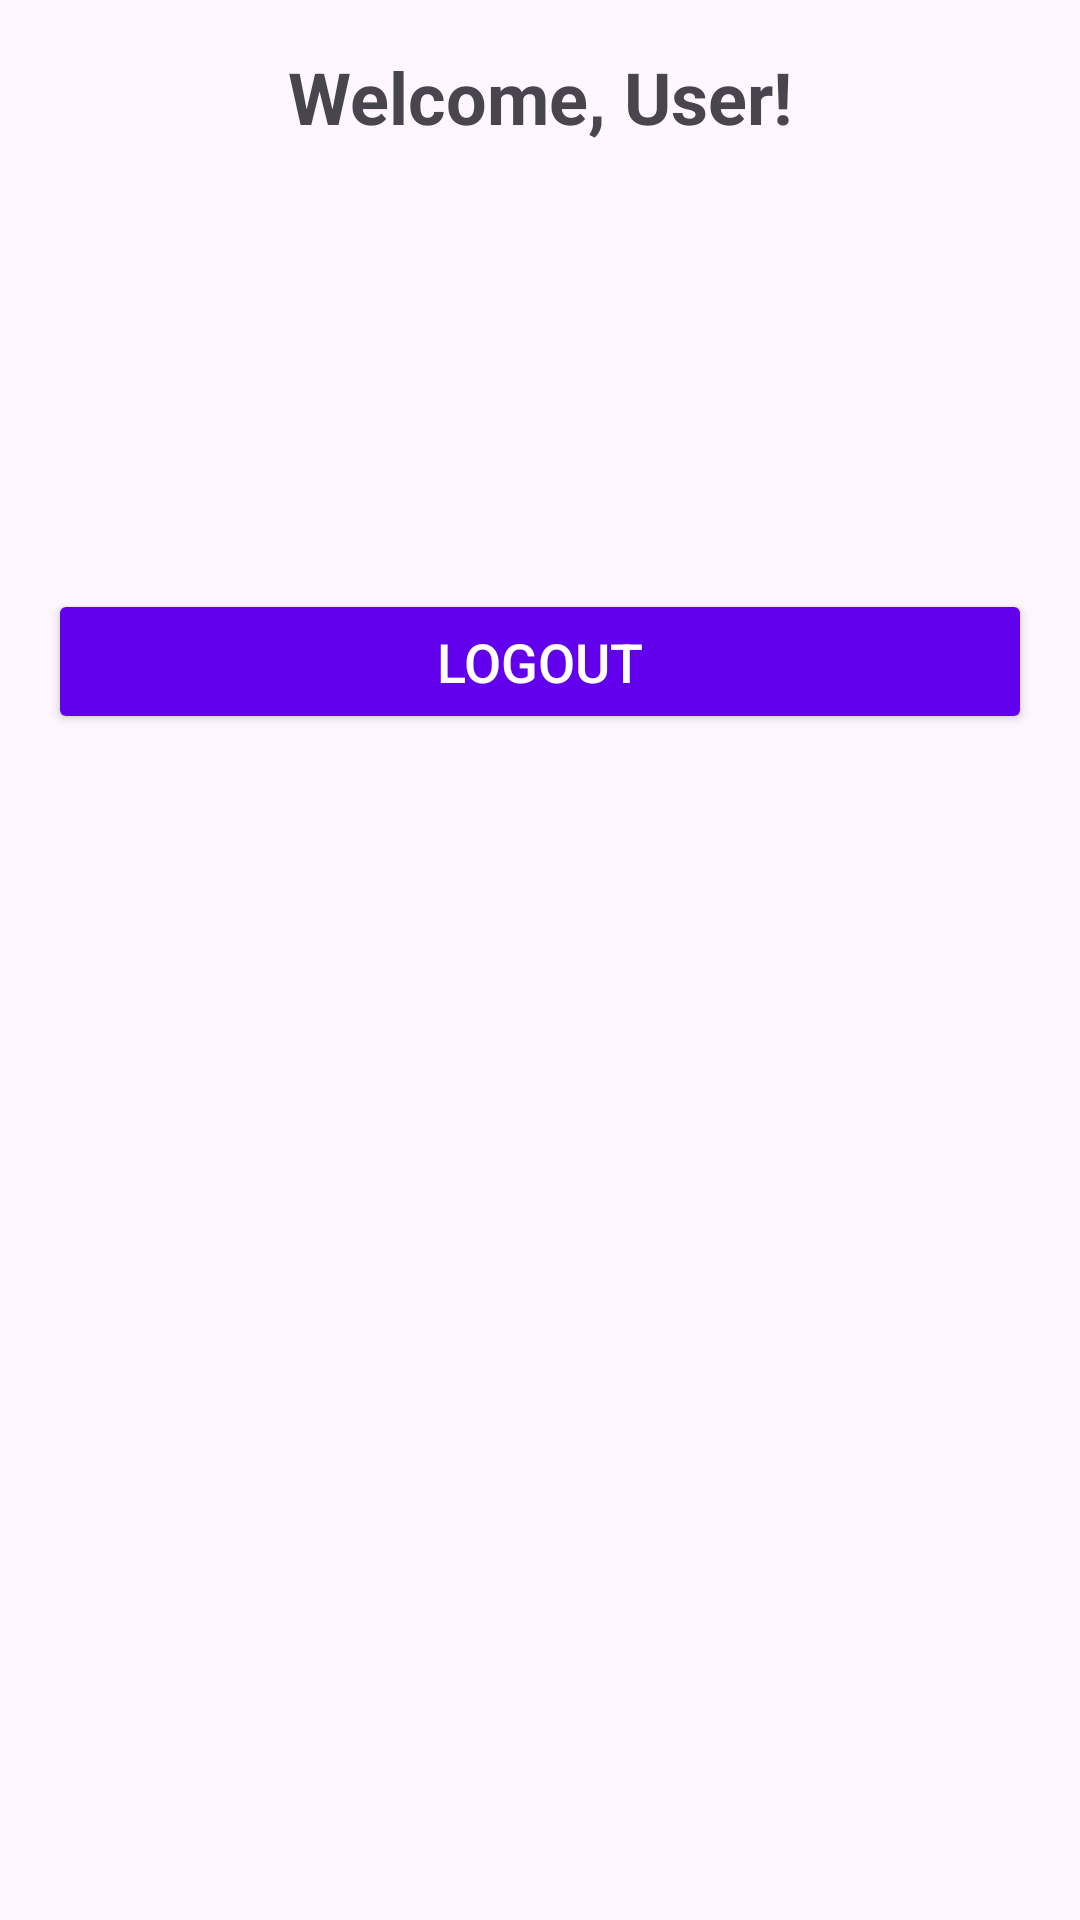

Reconstruct the res/layout file that produces this screen, plus the resources it refers to.
<!-- AndroidManifest.xml: application theme Theme.Lab2LoginApp -->
<!-- res/layout/activity_second.xml -->
<?xml version="1.0" encoding="utf-8"?>
<androidx.constraintlayout.widget.ConstraintLayout 
    xmlns:android="http://schemas.android.com/apk/res/android"
    xmlns:app="http://schemas.android.com/apk/res-auto"
    android:layout_width="match_parent"
    android:layout_height="match_parent"
    android:padding="16dp">

    <TextView
        android:id="@+id/textViewGreeting"
        android:text="Welcome, User!"
        android:textSize="24sp"
        android:textStyle="bold"
        android:layout_width="wrap_content"
        android:layout_height="wrap_content"
        app:layout_constraintTop_toTopOf="parent"
        app:layout_constraintLeft_toLeftOf="parent"
        app:layout_constraintRight_toRightOf="parent"/>

    <ImageView
        android:id="@+id/imageViewIcon"
        android:layout_width="100dp"
        android:layout_height="100dp"
        android:src="@drawable/ic_launcher_foreground"
        android:contentDescription="Greeting Image"
        app:layout_constraintTop_toBottomOf="@id/textViewGreeting"
        android:layout_marginTop="24dp"
        app:layout_constraintLeft_toLeftOf="parent"
        app:layout_constraintRight_toRightOf="parent"/>

    <Button
        android:id="@+id/buttonLogout"
        android:text="Logout"
        style="@style/CustomButtonStyle"
        android:layout_width="0dp"
        android:layout_height="wrap_content"
        app:layout_constraintTop_toBottomOf="@id/imageViewIcon"
        app:layout_constraintLeft_toLeftOf="parent"
        app:layout_constraintRight_toRightOf="parent"
        android:layout_marginTop="24dp"/>

</androidx.constraintlayout.widget.ConstraintLayout>
<!-- resources referenced by this layout -->
<resources>
  <style name="CustomButtonStyle" parent="Widget.AppCompat.Button">
          <item name="android:backgroundTint">@color/purple_500</item>
          <item name="android:textColor">@android:color/white</item>
          <item name="android:padding">12dp</item>
          <item name="android:textSize">18sp</item>
      </style>
  <style name="Theme.Lab2LoginApp" parent="Base.Theme.Lab2LoginApp" />
  <style name="Base.Theme.Lab2LoginApp" parent="Theme.Material3.DayNight.NoActionBar">
          
          
      </style>
  <!-- not gathered from this repository: default colours our renderer supplied (Android Studio template values) -->
  <color name="purple_500">#FF6200EE</color>
</resources>
